Run: headless pygame with SDL's dummy video driver; simulated clock (each Clock.tick advances the game by its frame time, no real sleeping); random seed 0; keys injected as events and as key.get_pressed() state; no mouse input.
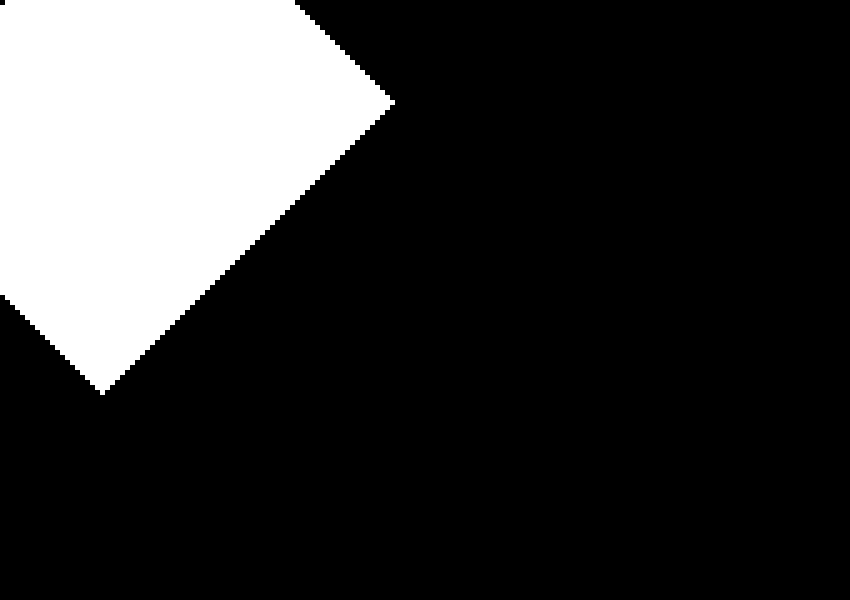
Frame 1 of 4 · flips 1–60 · no input
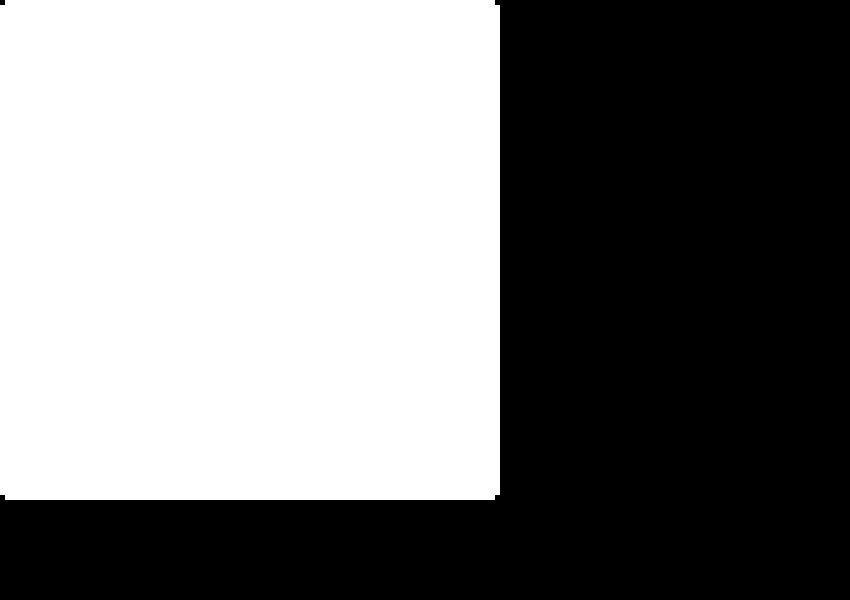
Frame 2 of 4 · flips 61–180 · tapped SPACE, RETURN · held RIGHT (→), D
Frame 3 of 4 · flips 181–300 · held DOWN (↓), S · screen unchanged from frame 2, image omitted
Frame 4 of 4 · flips 301–420 · held LEFT (←), A, UP (↑), W · screen unchanged from frame 3, image omitted

The pygame program that drew these frames:

import pygame
import copy

pygame.init()


def main():
    window = pygame.display.set_mode((850, 600))
    window.fill((0, 0, 0))

    field_matrix = [[0 for x in range(100)] for y in range(100)]
    field_matrix[20][20] = 1
    field_surface = pygame.Surface((500, 500))

    pygame.display.update()
    while True:
        pygame.time.delay(30)
        window.fill((0, 0, 0))
        field_surface.fill((0, 0, 0))
        field_matrix_copy = copy.deepcopy(field_matrix)

        for y in range(100):
            for x in range(100):
                if field_matrix_copy[y][x] == 1:
                    pygame.draw.rect(field_surface, (255, 255, 255), (x*5, y*5, 5, 5))
                    if x not in (0, 99) and y not in (0, 99):
                        field_matrix[y-1][x] = 1
                        field_matrix[y][x-1] = 1
                        field_matrix[y+1][x] = 1
                        field_matrix[y][x+1] = 1
        window.blit(field_surface, (0, 0))
        pygame.display.update()
        for event in pygame.event.get():
            if event.type == pygame.QUIT:
                return



if __name__ == "__main__":
    main()
